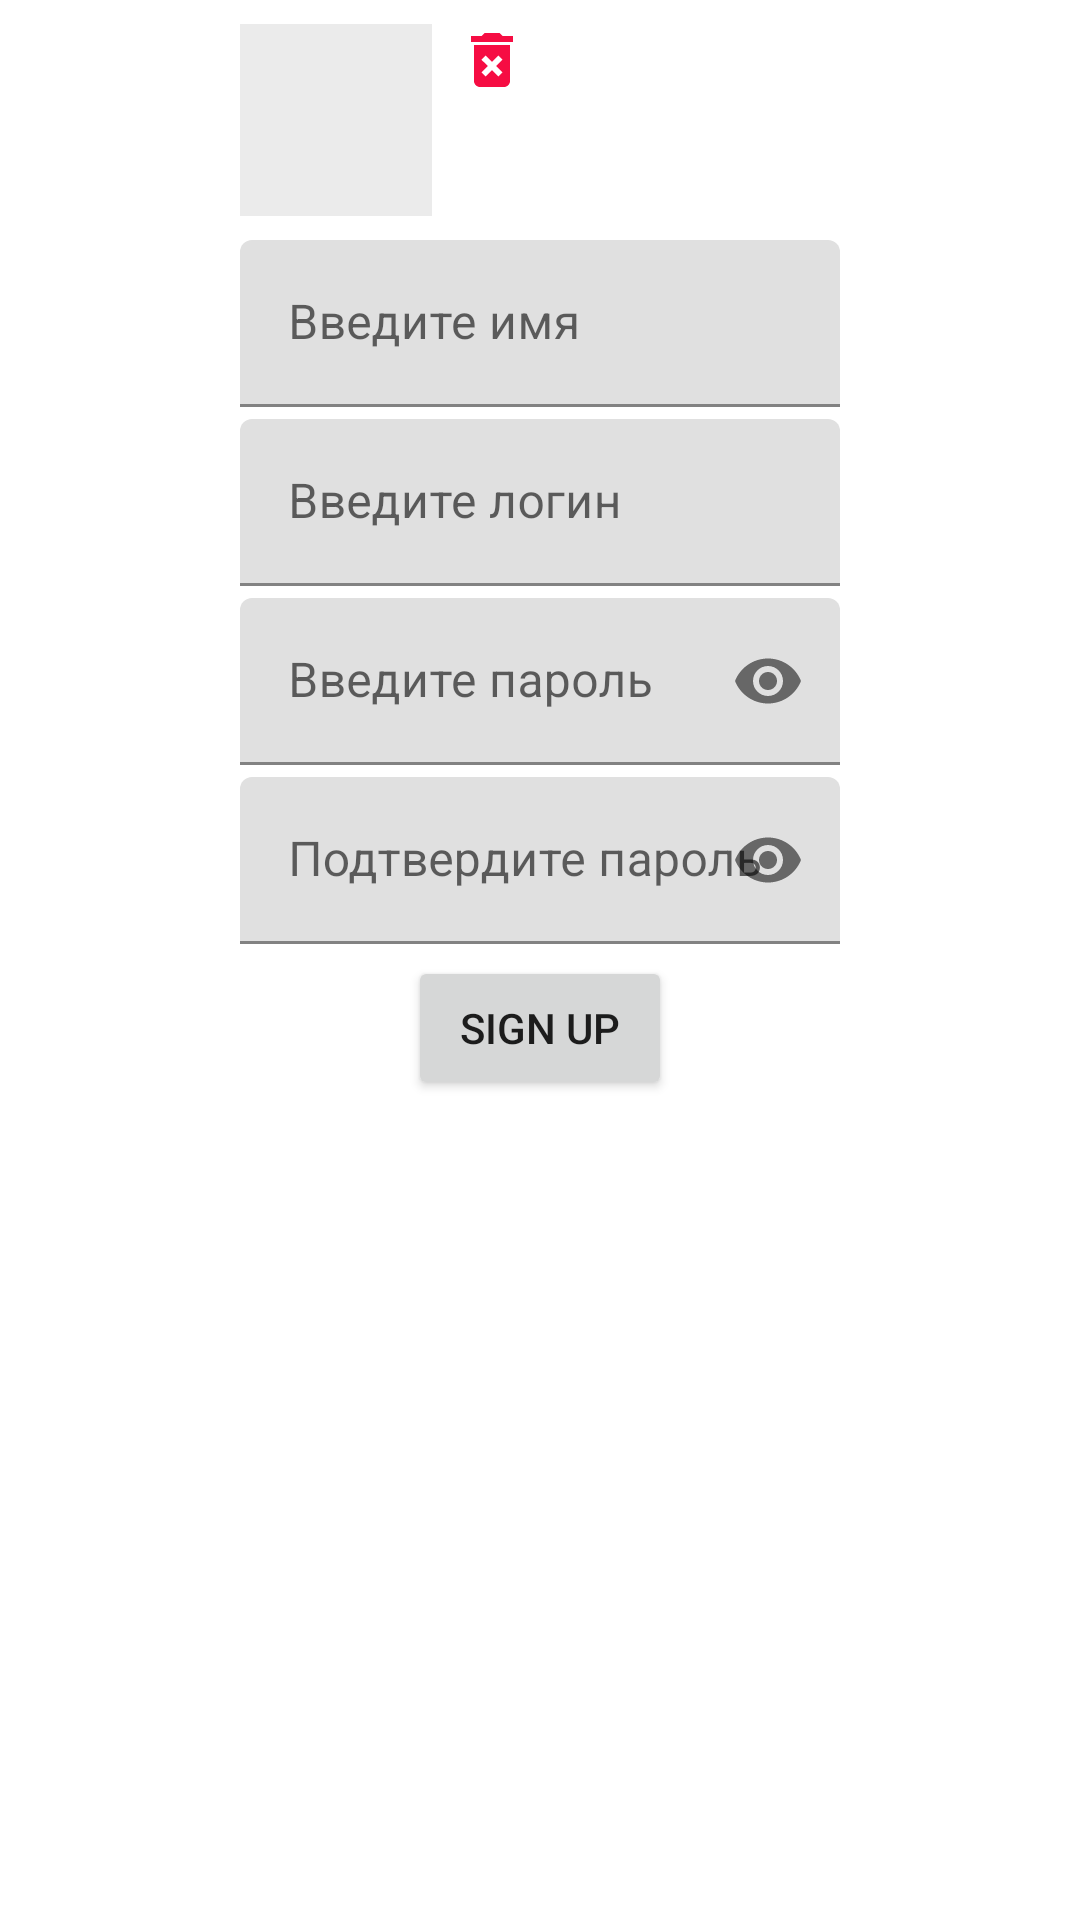

Produce the Android XML layout that renders to this screen, including the resource entries it uses.
<!-- AndroidManifest.xml: application theme Theme.NMedia -->
<!-- res/layout/fragment_sign_up_with_photo.xml -->
<?xml version="1.0" encoding="utf-8"?>
<androidx.constraintlayout.widget.ConstraintLayout xmlns:android="http://schemas.android.com/apk/res/android"
    xmlns:tools="http://schemas.android.com/tools"
    android:layout_width="match_parent"
    android:layout_height="match_parent"
    xmlns:app="http://schemas.android.com/apk/res-auto"
    tools:context=".activity.SignUpWithPhotoFragment">

    <ImageView
        android:id="@+id/photoForSignUp"
        android:layout_width="64dp"
        android:layout_height="64dp"
        android:layout_marginTop="8dp"
        app:layout_constraintTop_toTopOf="parent"
        app:layout_constraintStart_toStartOf="@id/textInputLayoutA"
        android:adjustViewBounds="true"
        android:background="@color/light_grey"
        tools:src="@tools:sample/avatars"/>

    <ImageButton
        android:layout_width="wrap_content"
        android:layout_height="wrap_content"
        app:layout_constraintTop_toTopOf="@id/photoForSignUp"
        app:layout_constraintStart_toEndOf="@id/photoForSignUp"
        android:layout_marginStart="8dp"
        android:src="@drawable/baseline_delete_24"
        android:background="@android:color/transparent"
        android:id="@+id/removePhotoForSignUp"
        />

    <ImageButton
        android:layout_width="wrap_content"
        android:layout_height="wrap_content"
        app:layout_constraintTop_toTopOf="@id/pickPhotoForSignUp"
        app:layout_constraintStart_toEndOf="@id/pickPhotoForSignUp"
        android:layout_marginStart="32dp"
        android:src="@drawable/baseline_camera_24"
        android:background="@android:color/transparent"
        android:id="@+id/takePhotoForSignUp"
        />

    <ImageButton
        android:layout_width="wrap_content"
        android:layout_height="wrap_content"
        app:layout_constraintBottom_toBottomOf="@id/photoForSignUp"
        app:layout_constraintStart_toStartOf="@id/removePhotoForSignUp"

        android:src="@drawable/baseline_photo_24"
        android:background="@android:color/transparent"
        android:id="@+id/pickPhotoForSignUp"
        />


    <com.google.android.material.textfield.TextInputLayout
        android:id="@+id/textInputLayoutA"
        android:layout_width="200dp"
        android:layout_height="wrap_content"
        android:layout_marginTop="8dp"
        app:layout_constraintEnd_toEndOf="parent"
        app:layout_constraintStart_toStartOf="parent"
        app:layout_constraintTop_toBottomOf="@id/photoForSignUp">

        <com.google.android.material.textfield.TextInputEditText
            android:id="@+id/name"
            android:layout_width="match_parent"
            android:layout_height="wrap_content"
            android:hint="Введите имя"
            />

    </com.google.android.material.textfield.TextInputLayout>

    <com.google.android.material.textfield.TextInputLayout
        android:id="@+id/textInputLayoutB"
        android:layout_width="200dp"
        android:layout_height="wrap_content"
        android:layout_marginTop="4dp"
        app:layout_constraintEnd_toEndOf="@id/textInputLayoutA"
        app:layout_constraintStart_toStartOf="@id/textInputLayoutA"
        app:layout_constraintTop_toBottomOf="@id/textInputLayoutA">

        <com.google.android.material.textfield.TextInputEditText
            android:id="@+id/login"
            android:layout_width="match_parent"
            android:layout_height="wrap_content"
            android:hint="Введите логин"
            />

    </com.google.android.material.textfield.TextInputLayout>

    <com.google.android.material.textfield.TextInputLayout
        android:id="@+id/textInputLayoutC"
        android:layout_width="200dp"
        android:layout_height="wrap_content"
        android:layout_marginTop="4dp"
        app:passwordToggleContentDescription="description"
        app:passwordToggleEnabled="true"
        app:layout_constraintEnd_toEndOf="@id/textInputLayoutA"
        app:layout_constraintStart_toStartOf="@id/textInputLayoutA"
        app:layout_constraintTop_toBottomOf="@id/textInputLayoutB">

        <com.google.android.material.textfield.TextInputEditText
            android:id="@+id/password"
            android:layout_width="match_parent"
            android:layout_height="wrap_content"
            android:inputType="textPassword"
            android:hint="Введите пароль"

            />

    </com.google.android.material.textfield.TextInputLayout>

    <com.google.android.material.textfield.TextInputLayout
        android:id="@+id/textInputLayoutD"
        android:layout_width="200dp"
        android:layout_height="wrap_content"
        android:layout_marginTop="4dp"
        app:passwordToggleContentDescription="description"
        app:passwordToggleEnabled="true"
        app:layout_constraintEnd_toEndOf="@id/textInputLayoutA"
        app:layout_constraintStart_toStartOf="@id/textInputLayoutA"
        app:layout_constraintTop_toBottomOf="@id/textInputLayoutC">

        <com.google.android.material.textfield.TextInputEditText
            android:id="@+id/confirmPassword"
            android:layout_width="match_parent"
            android:layout_height="wrap_content"
            android:hint="Подтвердите пароль"
            android:inputType="textPassword" />

    </com.google.android.material.textfield.TextInputLayout>

    <Button
        android:id="@+id/buttonSignUp"
        android:layout_width="wrap_content"
        android:layout_height="wrap_content"
        android:layout_marginTop="4dp"
        android:text="Sign Up"
        app:layout_constraintEnd_toEndOf="@id/textInputLayoutA"
        app:layout_constraintStart_toStartOf="@id/textInputLayoutA"
        app:layout_constraintTop_toBottomOf="@id/textInputLayoutD" />


</androidx.constraintlayout.widget.ConstraintLayout>
<!-- resources referenced by this layout -->
<resources>
  <color name="light_grey">#33999999</color>
  <!-- drawable baseline_delete_24 (drawable) -->
  <vector android:height="24dp" android:tint="#F60D43"
      android:viewportHeight="24" android:viewportWidth="24"
      android:width="24dp" xmlns:android="http://schemas.android.com/apk/res/android">
      <path android:fillColor="@android:color/white" android:pathData="M6,19c0,1.1 0.9,2 2,2h8c1.1,0 2,-0.9 2,-2L18,7L6,7v12zM8.46,11.88l1.41,-1.41L12,12.59l2.12,-2.12 1.41,1.41L13.41,14l2.12,2.12 -1.41,1.41L12,15.41l-2.12,2.12 -1.41,-1.41L10.59,14l-2.13,-2.12zM15.5,4l-1,-1h-5l-1,1L5,4v2h14L19,4z"/>
  </vector>
  <style name="Theme.NMedia" parent="Theme.MaterialComponents.DayNight.DarkActionBar">
          
          <item name="colorPrimary">@color/purple_500</item>
          <item name="colorPrimaryVariant">@color/purple_700</item>
          <item name="colorOnPrimary">@color/white</item>
          
          <item name="colorSecondary">@color/teal_200</item>
          <item name="colorSecondaryVariant">@color/teal_700</item>
          <item name="colorOnSecondary">@color/black</item>
          
          <item name="android:statusBarColor" tools:targetApi="l">?attr/colorPrimaryVariant</item>
          
      </style>
  <color name="purple_500">#FF6200EE</color>
  <color name="purple_700">#FF3700B3</color>
  <color name="white">#FFFFFFFF</color>
  <color name="teal_200">#FF03DAC5</color>
  <color name="teal_700">#FF018786</color>
  <color name="black">#FF000000</color>
</resources>
